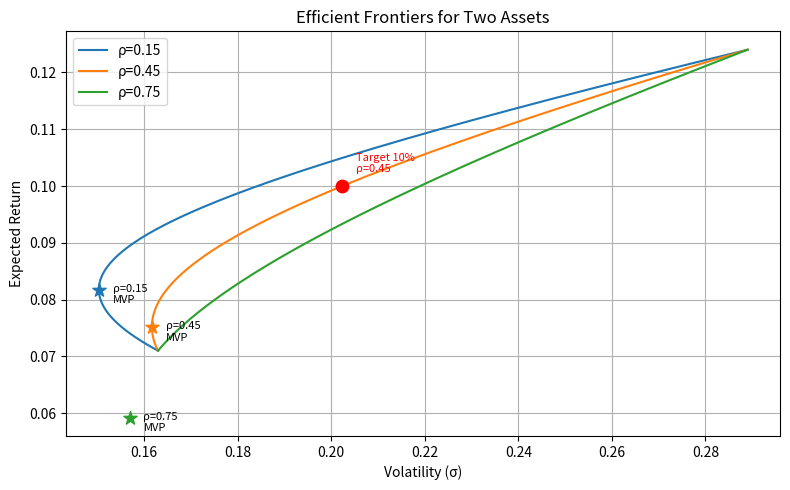

Recreate this plot in Python.
import numpy as np
import matplotlib.pyplot as plt

# 资产参数
r = np.array([0.071, 0.124])
sigma = np.array([0.163, 0.289])
rhos = [0.15, 0.45, 0.75]

# 准备绘图
fig, ax = plt.subplots(figsize=(8, 5))

# 结果存储
result = {}

for rho in rhos:
    cov = np.array([[sigma[0]**2, rho * sigma[0] * sigma[1]],
                    [rho * sigma[0] * sigma[1], sigma[1]**2]])
    # 生成组合权重
    ws = np.linspace(0, 1, 200)
    rets = ws * r[0] + (1 - ws) * r[1]
    vols = np.sqrt(ws**2 * sigma[0]**2 + (1 - ws)**2 * sigma[1]**2 +
                   2 * ws * (1 - ws) * cov[0, 1])
    
    # 绘制有效前沿
    ax.plot(vols, rets, label=f'ρ={rho}')
    
    # 找到最小方差组合 (MVP)
    mvp_w1 = (sigma[1]**2 - cov[0, 1]) / (sigma[0]**2 + sigma[1]**2 - 2 * cov[0, 1])
    mvp_w2 = 1 - mvp_w1
    mvp_ret = mvp_w1 * r[0] + mvp_w2 * r[1]
    mvp_vol = np.sqrt(mvp_w1**2 * sigma[0]**2 + mvp_w2**2 * sigma[1]**2 +
                      2 * mvp_w1 * mvp_w2 * cov[0, 1])
    
    # 标注 MVP 点
    ax.scatter(mvp_vol, mvp_ret, marker='*', s=100, zorder=5)
    ax.annotate(f'ρ={rho}\nMVP', (mvp_vol, mvp_ret),
                textcoords="offset points", xytext=(10, -10), fontsize=8)
    
    # 记录 ρ=0.45 时的 MVP 波动率
    if rho == 0.45:
        result['mvp_vol_at_rho45'] = round(mvp_vol, 4)
        
        # 目标收益 10% 时的最小波动率（有效前沿上分支）
        target_ret = 0.10
        # w1 * r1 + (1-w1) * r2 = target_ret  -> w1 = (target_ret - r2) / (r1 - r2)
        w1_target = (target_ret - r[1]) / (r[0] - r[1])
        if 0 <= w1_target <= 1:
            w2_target = 1 - w1_target
            vol_target = np.sqrt(w1_target**2 * sigma[0]**2 + w2_target**2 * sigma[1]**2 +
                                 2 * w1_target * w2_target * cov[0, 1])
            result['frontier_vol_at_target'] = round(vol_target, 4)
            # 在图上标出目标收益点
            ax.scatter(vol_target, target_ret, marker='o', s=80, color='red', zorder=5)
            ax.annotate(f'Target 10%\nρ=0.45', (vol_target, target_ret),
                        textcoords="offset points", xytext=(10, 10), fontsize=8, color='red')

# 图形修饰
ax.set_xlabel('Volatility (σ)')
ax.set_ylabel('Expected Return')
ax.set_title('Efficient Frontiers for Two Assets')
ax.legend()
ax.grid(True)
fig.tight_layout()

# 保存图片
fig_path = 'frontier.png'
fig.savefig(fig_path)
result['figure_path'] = fig_path

print(result)
